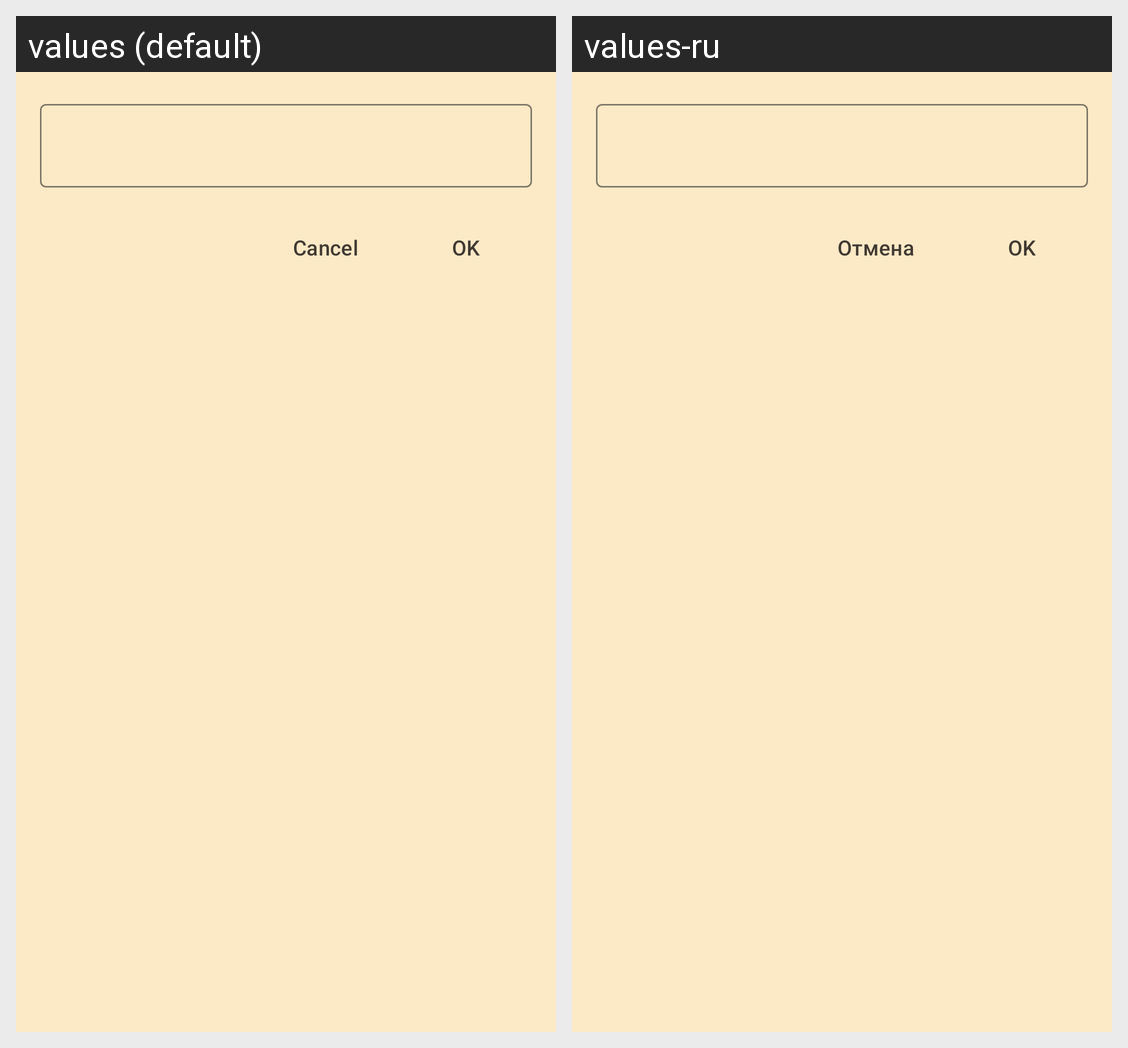

Translations of the strings shown on this Android screen, per locale in the grid:
Android screen res/layout/fragment_one_input_value_dialog.xml rendered under 2 locales, left to right: values (default), values-ru. Device: Nexus 5 (rendered at 1080×1920; each locale shown at half size, 540×960, under a caption strip naming it); theme AppTheme.
Strings drawn on this screen, with the default value and each locale's value (text and hints the layout hard-codes, and strings that could not be matched under every locale, appear in the picture but are not listed):

cancel
  values: Cancel
  values-ru: Отмена

ok
  values: OK
  values-ru: ОK
